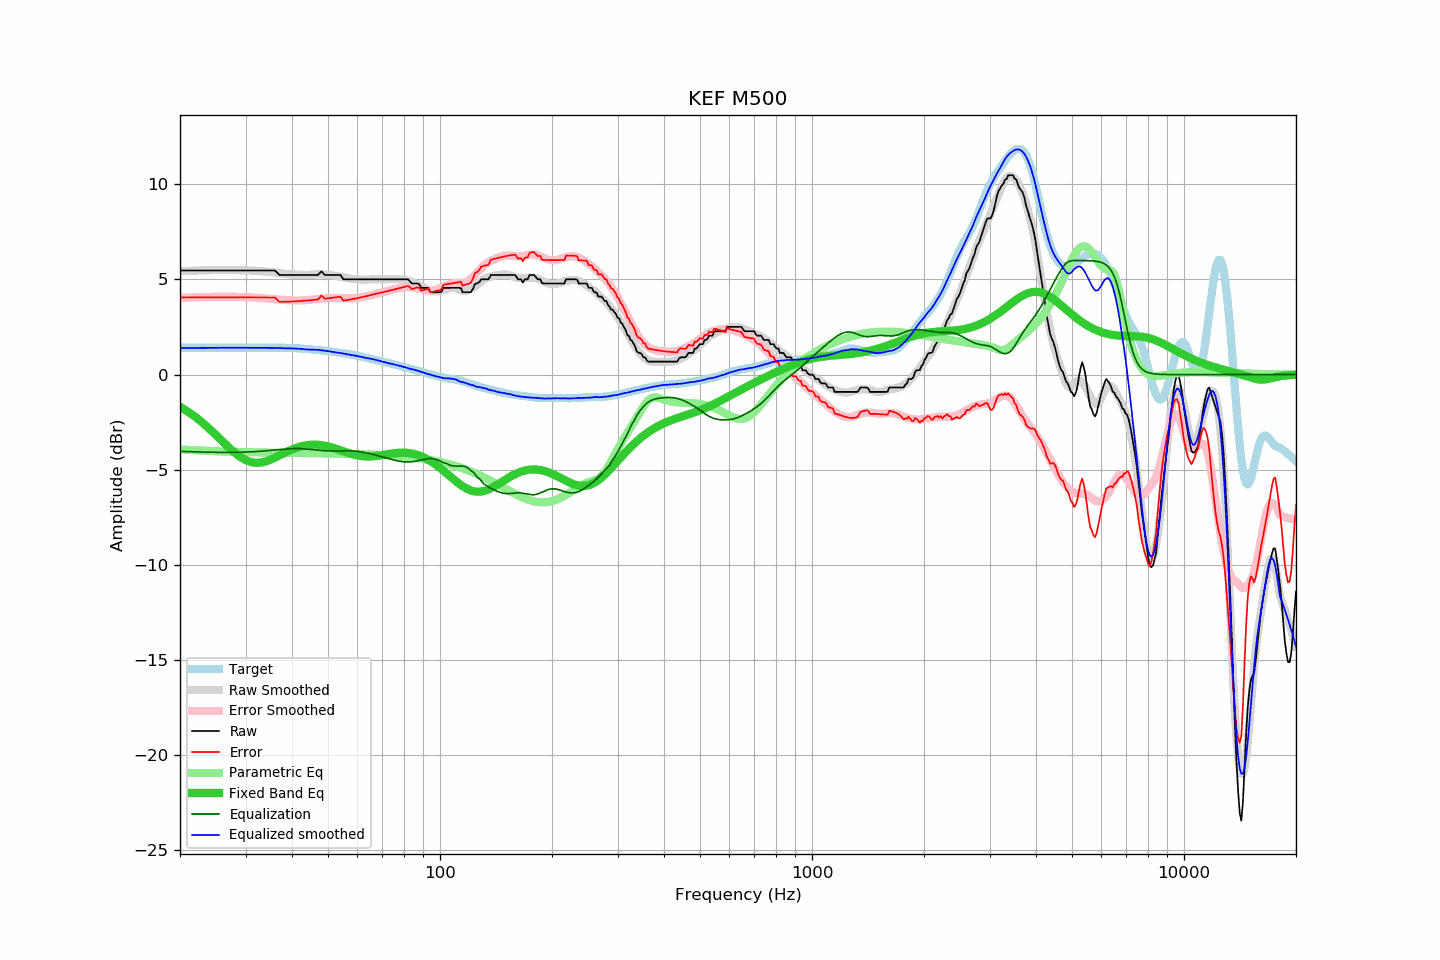

Values plotted in this chart, from the file beside it:
frequency, raw, error, smoothed, error_smoothed, equalization, parametric_eq, equalized_raw, equalized_smoothed, target
20, 5.47, 4.05, 5.43, 4.04, -4.04, -1.69, 1.43, 1.40, 1.42
21, 5.47, 4.06, 5.45, 4.05, -4.05, -1.95, 1.42, 1.40, 1.41
22, 5.47, 4.06, 5.47, 4.06, -4.06, -2.23, 1.41, 1.40, 1.41
23, 5.47, 4.06, 5.48, 4.07, -4.07, -2.53, 1.40, 1.41, 1.41
24, 5.47, 4.06, 5.49, 4.08, -4.08, -2.85, 1.39, 1.41, 1.41
25, 5.47, 4.06, 5.49, 4.09, -4.09, -3.18, 1.38, 1.41, 1.41
26, 5.47, 4.06, 5.50, 4.09, -4.09, -3.51, 1.38, 1.41, 1.41
27, 5.47, 4.06, 5.50, 4.09, -4.09, -3.82, 1.38, 1.41, 1.41
28, 5.47, 4.06, 5.50, 4.09, -4.09, -4.09, 1.38, 1.41, 1.41
29, 5.47, 4.06, 5.49, 4.08, -4.08, -4.32, 1.39, 1.41, 1.41
30, 5.47, 4.06, 5.48, 4.07, -4.07, -4.49, 1.40, 1.41, 1.41
31, 5.47, 4.06, 5.47, 4.06, -4.06, -4.60, 1.41, 1.41, 1.41
32, 5.47, 4.05, 5.46, 4.05, -4.05, -4.64, 1.42, 1.41, 1.42
33, 5.47, 4.05, 5.44, 4.03, -4.03, -4.62, 1.44, 1.41, 1.42
34, 5.47, 4.05, 5.41, 4.01, -4.01, -4.57, 1.46, 1.41, 1.42
35, 5.47, 4.05, 5.39, 3.99, -3.99, -4.48, 1.48, 1.41, 1.42
36, 5.47, 4.05, 5.37, 3.96, -3.96, -4.37, 1.51, 1.40, 1.42
37, 5.24, 3.82, 5.34, 3.94, -3.94, -4.25, 1.30, 1.40, 1.42
38, 5.24, 3.83, 5.31, 3.92, -3.92, -4.14, 1.32, 1.38, 1.41
39, 5.24, 3.83, 5.29, 3.91, -3.91, -4.03, 1.33, 1.38, 1.41
40, 5.24, 3.84, 5.27, 3.90, -3.90, -3.94, 1.34, 1.38, 1.40
41, 5.24, 3.85, 5.26, 3.89, -3.89, -3.86, 1.35, 1.37, 1.39
42, 5.24, 3.86, 5.25, 3.89, -3.89, -3.79, 1.35, 1.35, 1.38
43, 5.24, 3.88, 5.24, 3.90, -3.90, -3.74, 1.34, 1.34, 1.36
44, 5.24, 3.90, 5.24, 3.92, -3.92, -3.71, 1.32, 1.32, 1.34
45, 5.24, 3.91, 5.25, 3.94, -3.94, -3.69, 1.30, 1.31, 1.33
46, 5.24, 3.93, 5.26, 3.96, -3.96, -3.68, 1.28, 1.31, 1.31
47, 5.24, 3.95, 5.28, 3.98, -3.98, -3.69, 1.26, 1.30, 1.29
48, 5.43, 4.16, 5.27, 3.99, -3.99, -3.71, 1.44, 1.28, 1.27
49, 5.24, 3.99, 5.26, 4.00, -4.00, -3.74, 1.24, 1.26, 1.25
50, 5.24, 4.01, 5.24, 4.01, -4.01, -3.78, 1.23, 1.23, 1.23
51, 5.24, 4.03, 5.22, 4.02, -4.02, -3.82, 1.22, 1.21, 1.21
52, 5.24, 4.05, 5.20, 4.02, -4.02, -3.87, 1.22, 1.18, 1.19
53, 5.24, 4.07, 5.17, 4.02, -4.02, -3.92, 1.22, 1.16, 1.17
54, 5.24, 4.10, 5.15, 4.02, -4.02, -3.98, 1.22, 1.13, 1.14
55, 5.01, 3.89, 5.12, 4.01, -4.01, -4.03, 1.00, 1.11, 1.12
56, 5.01, 3.91, 5.09, 4.01, -4.01, -4.09, 1.00, 1.08, 1.10
57, 5.01, 3.94, 5.06, 4.01, -4.01, -4.13, 1.00, 1.05, 1.07
58, 5.01, 3.96, 5.03, 4.01, -4.01, -4.18, 1.00, 1.02, 1.05
59, 5.01, 3.99, 5.02, 4.02, -4.02, -4.22, 0.99, 1.00, 1.02
60, 5.01, 4.02, 5.01, 4.04, -4.04, -4.25, 0.97, 0.97, 0.99
61, 5.01, 4.05, 5.00, 4.05, -4.05, -4.27, 0.96, 0.94, 0.96
62, 5.01, 4.08, 4.99, 4.08, -4.08, -4.29, 0.93, 0.91, 0.93
63, 5.01, 4.11, 4.99, 4.11, -4.11, -4.30, 0.90, 0.88, 0.90
64, 5.01, 4.14, 5.00, 4.13, -4.13, -4.31, 0.88, 0.86, 0.87
65, 5.01, 4.18, 5.01, 4.17, -4.17, -4.31, 0.84, 0.84, 0.83
66, 5.01, 4.21, 5.01, 4.20, -4.20, -4.30, 0.81, 0.81, 0.80
67, 5.01, 4.24, 5.01, 4.23, -4.23, -4.29, 0.78, 0.78, 0.77
68, 5.01, 4.27, 5.01, 4.26, -4.26, -4.27, 0.75, 0.75, 0.74
69, 5.01, 4.29, 5.01, 4.29, -4.29, -4.25, 0.72, 0.72, 0.72
70, 5.01, 4.32, 5.01, 4.33, -4.33, -4.23, 0.68, 0.68, 0.69
71, 5.01, 4.35, 5.01, 4.36, -4.36, -4.21, 0.65, 0.65, 0.66
72, 5.01, 4.38, 5.01, 4.39, -4.39, -4.19, 0.62, 0.62, 0.63
73, 5.01, 4.41, 5.02, 4.42, -4.42, -4.17, 0.59, 0.59, 0.60
74, 5.01, 4.44, 5.02, 4.46, -4.46, -4.15, 0.55, 0.57, 0.57
75, 5.01, 4.47, 5.03, 4.48, -4.48, -4.14, 0.53, 0.54, 0.54
76, 5.01, 4.49, 5.02, 4.51, -4.51, -4.13, 0.50, 0.51, 0.52
77, 5.01, 4.52, 5.02, 4.54, -4.54, -4.12, 0.47, 0.48, 0.49
78, 5.01, 4.55, 5.01, 4.56, -4.56, -4.11, 0.45, 0.45, 0.46
79, 5.01, 4.58, 5.00, 4.57, -4.57, -4.11, 0.44, 0.43, 0.43
... 553 more rows
